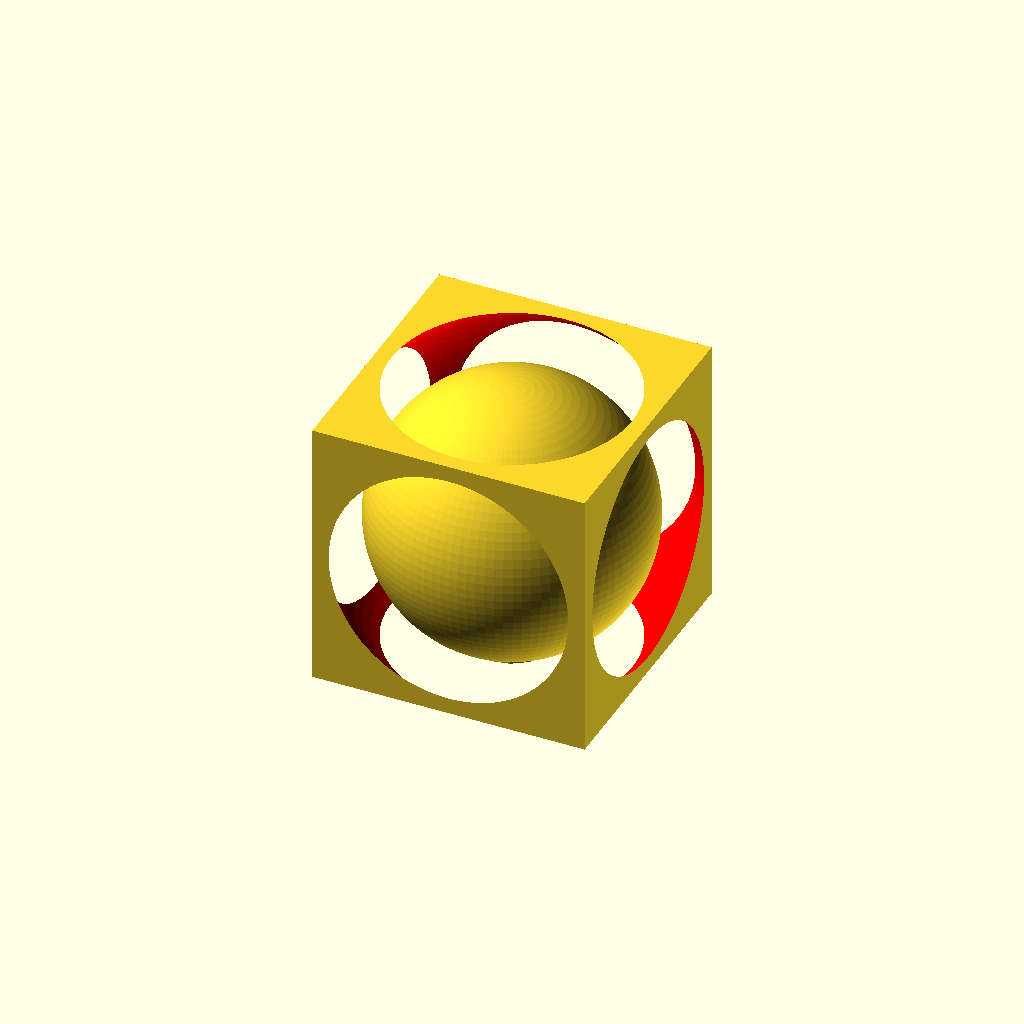
Cell 1 — every parameter at its default value.
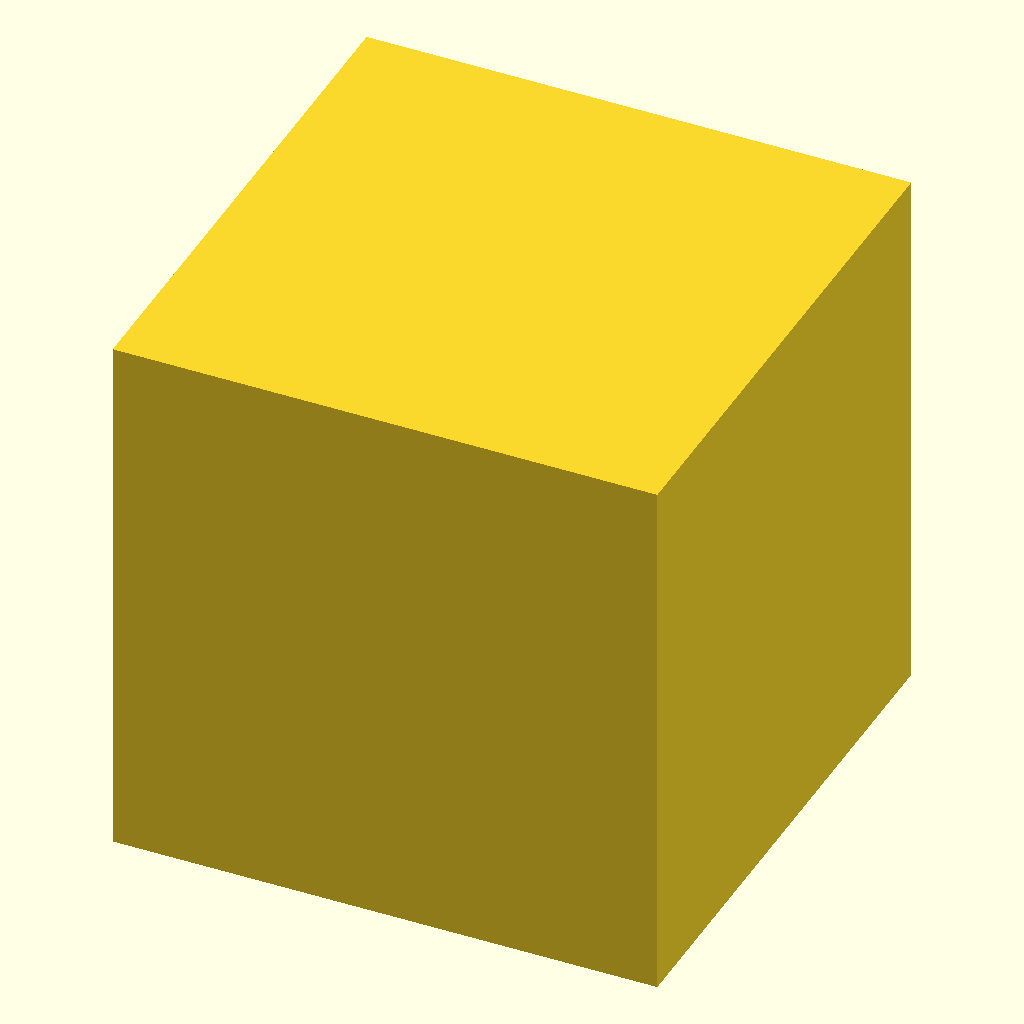
Cell 2: the same model with Cubesize = 60.
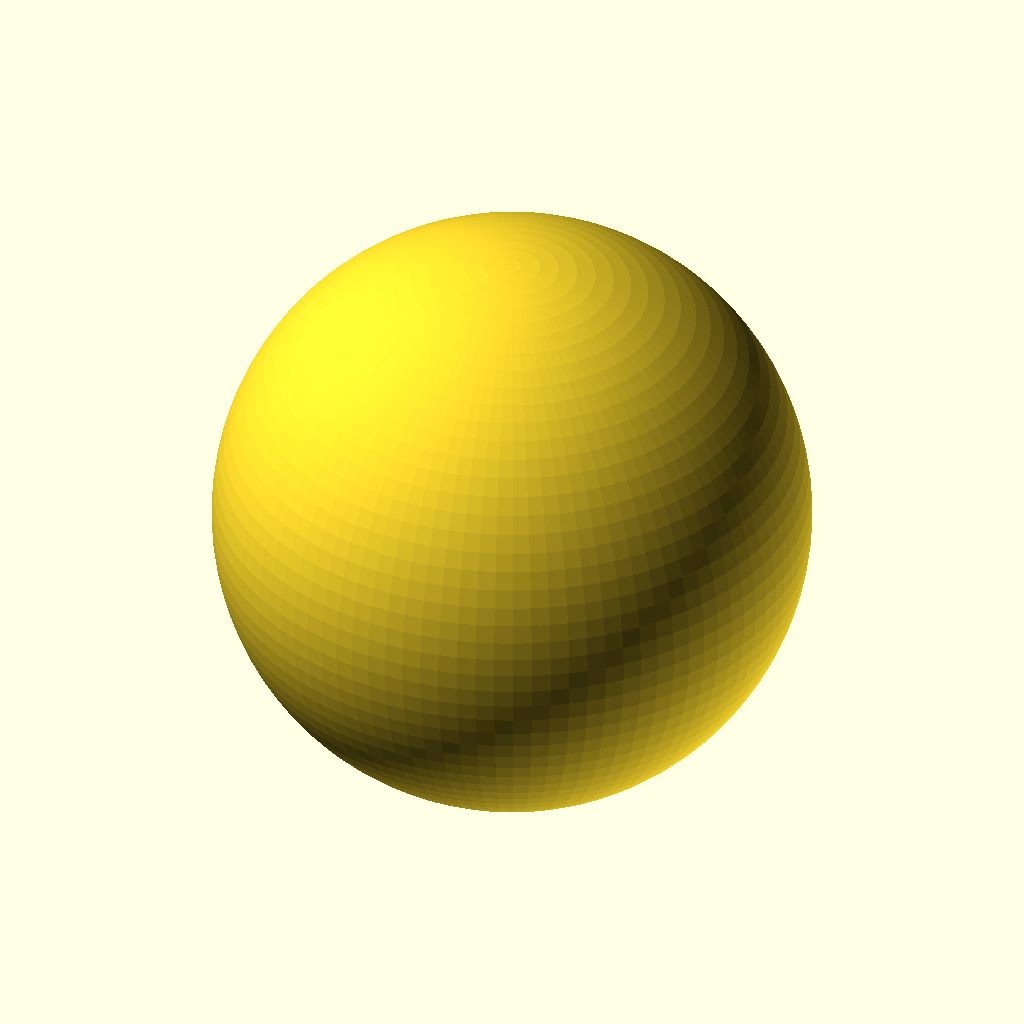
Cell 3: Sphereradius = 30 (everything else at default).
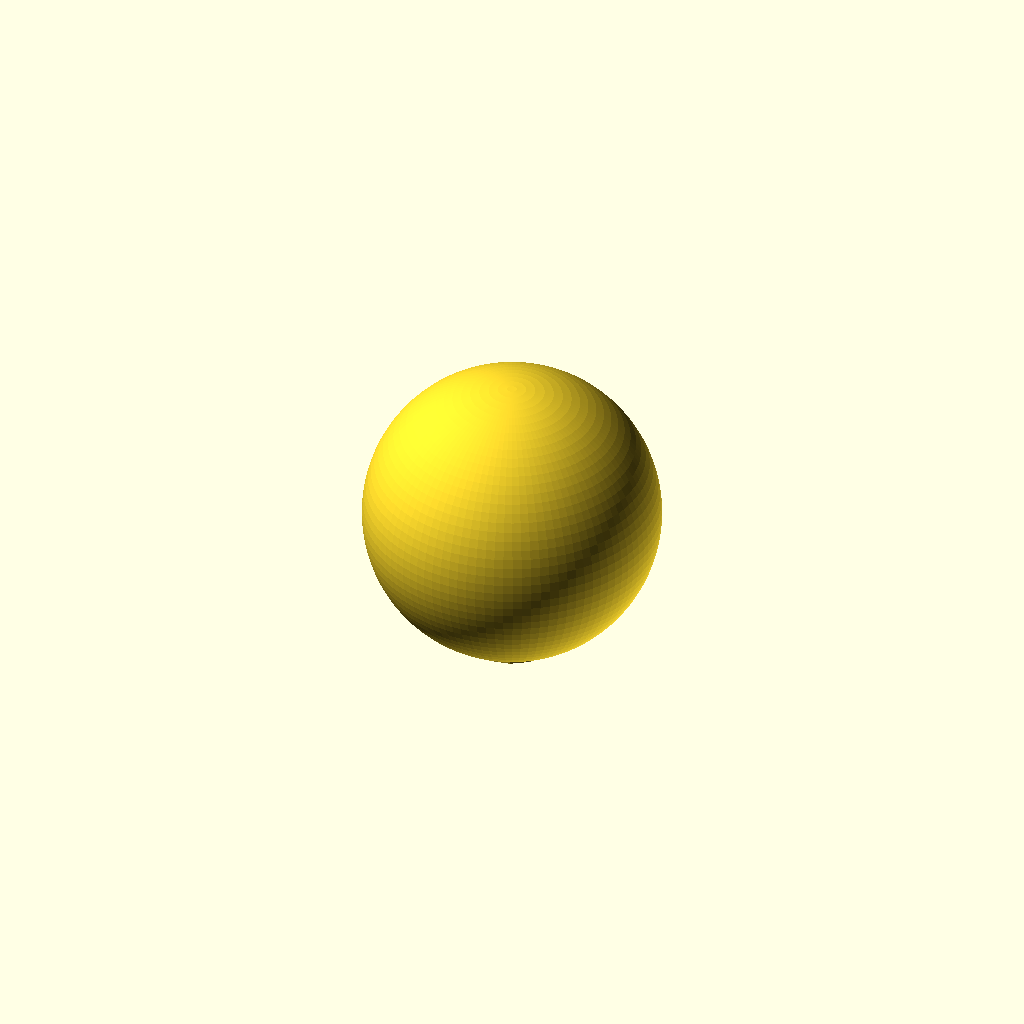
Cell 4: hole = 40 (everything else at default).
One fixed orthographic camera (rotation 55°, 0°, 25°; colour scheme Cornfield) for every cell.
The OpenSCAD source (inputs/thingiverse/files/thing-1007529/sphereincube.scad):
Cubesize=30;
Sphereradius=15;
hole=20;
highstand=2;
radiusstand=5;
difference() {
cube(Cubesize,center=true);
color("red"){
sphere(hole,$fn=100);}}
union(){
color("red");
sphere(Sphereradius,$fn=100);
translate([0,0,-Sphereradius]){
cylinder(h=highstand,r=radiusstand);
}}
Parameter table extracted from the source (name, type, default, range or options):
Cubesize: number, default 30
Sphereradius: number, default 15
hole: number, default 20
highstand: number, default 2
radiusstand: number, default 5
